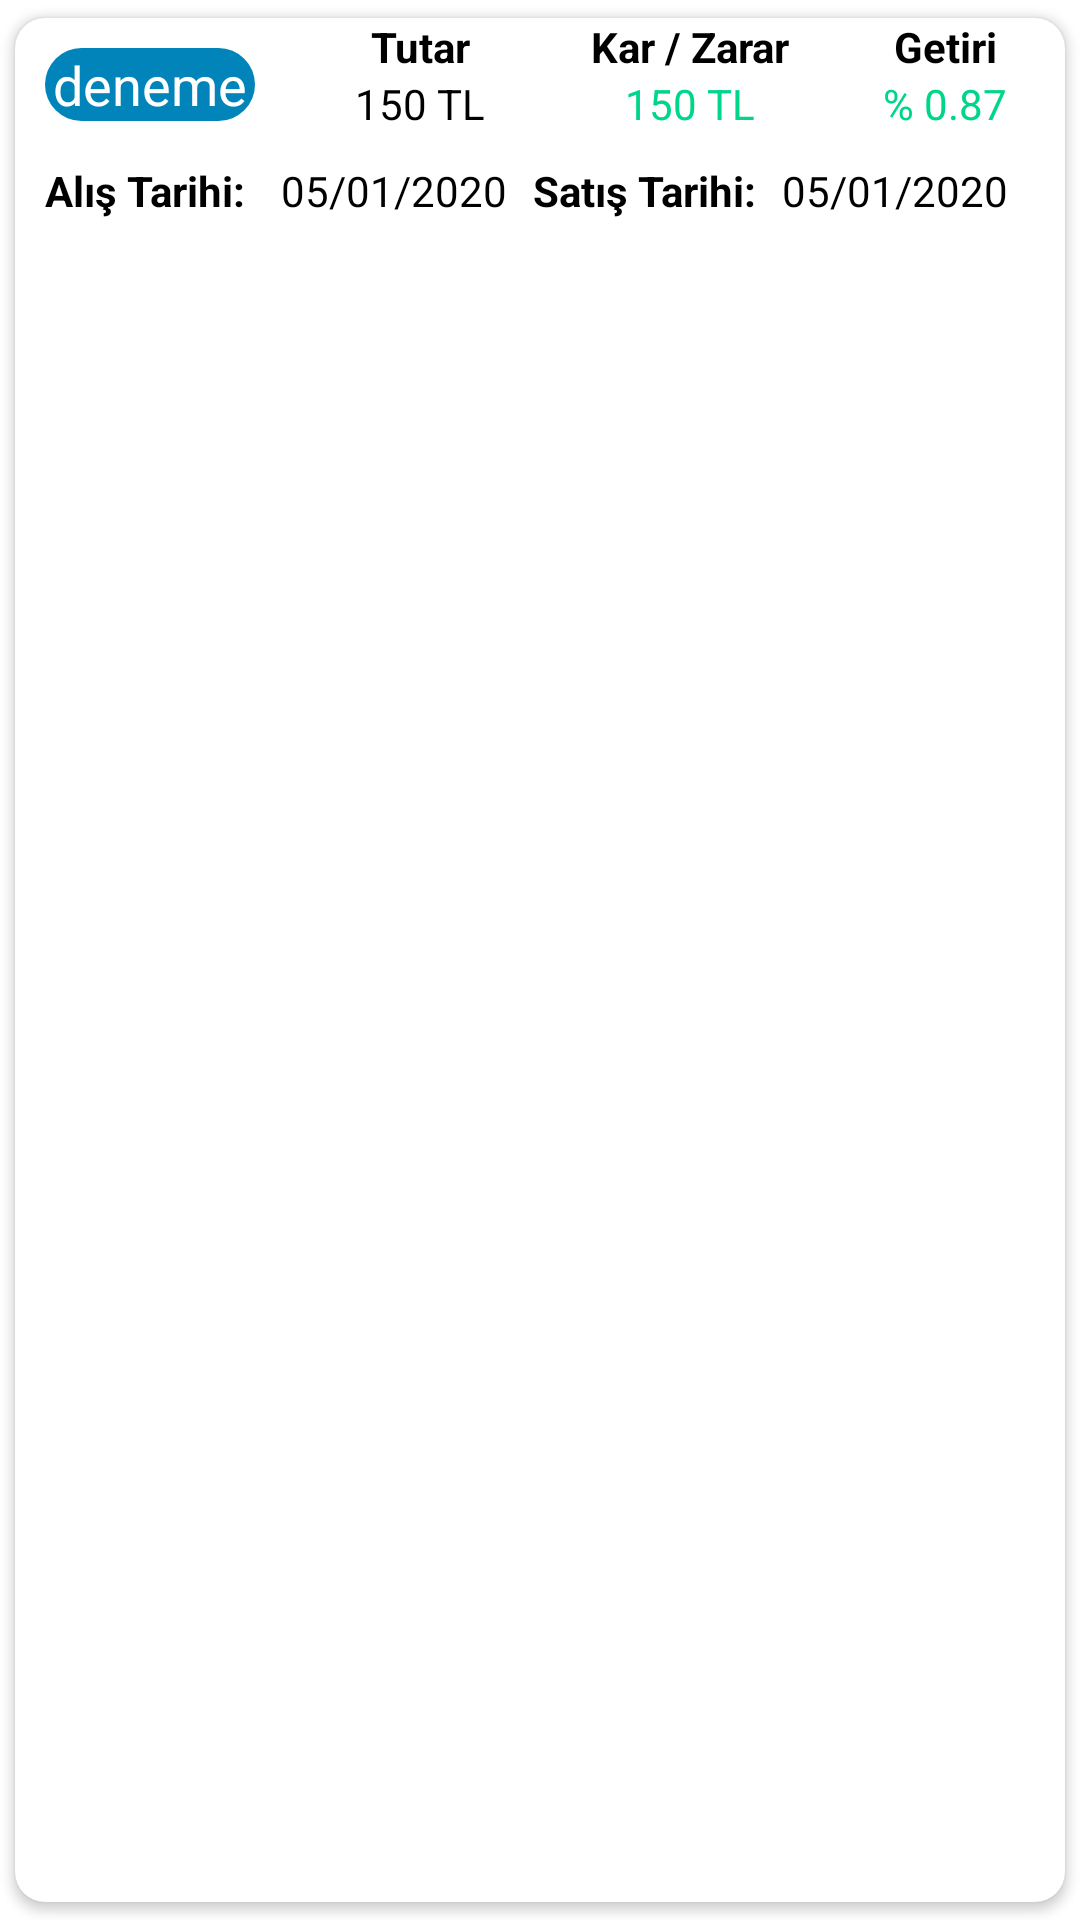

Produce the Android XML layout that renders to this screen, including the resource entries it uses.
<!-- AndroidManifest.xml: fallback theme Theme.MaterialComponents.DayNight.NoActionBar -->
<!-- res/layout/recycler_list.xml -->
<?xml version="1.0" encoding="utf-8"?>
<androidx.cardview.widget.CardView xmlns:android="http://schemas.android.com/apk/res/android"
    android:layout_width="match_parent"
    android:layout_height="wrap_content"
    xmlns:app="http://schemas.android.com/apk/res-auto"
    app:cardElevation="2dp"
    app:cardPreventCornerOverlap="true"
    app:cardUseCompatPadding="true"
    app:cardCornerRadius="10dp"
    android:layout_margin="5dp"
    android:backgroundTint="@color/white"
    >
    
    <RelativeLayout
        android:layout_width="wrap_content"
        android:layout_height="wrap_content"
       >


        <TextView
            android:id="@+id/recyclerStockNameText"
            android:layout_width="70dp"
            android:layout_height="wrap_content"
            android:layout_marginStart="10dp"
            android:layout_marginTop="10dp"
            android:layout_marginEnd="10dp"
            android:layout_marginBottom="10dp"
            android:background="@drawable/oval_button"
            android:text="deneme"
            android:textAlignment="center"
            android:textColor="@color/white"
            android:textSize="18sp" />

        <TextView
            android:id="@+id/textViewRecycler"
            android:layout_width="90dp"
            android:layout_height="wrap_content"
            android:layout_toRightOf="@+id/recyclerStockNameText"
            android:text="Tutar"
            android:textAlignment="center"
            android:textColor="@color/black"
            android:textSize="14sp"
            android:textStyle="bold" />
        <TextView
            android:id="@+id/recyclerAmountNameText"
            android:layout_width="90dp"
            android:layout_height="wrap_content"
            android:text="150 TL"
            android:layout_toRightOf="@+id/recyclerStockNameText"
            android:layout_below="@+id/textViewRecycler"
            android:textAlignment="center"
            android:textColor="@color/black"
            android:textSize="14sp" />
        <TextView
            android:id="@+id/textViewRecycler2"
            android:layout_width="90dp"
            android:layout_height="wrap_content"
            android:text="Kar / Zarar"
            android:layout_toRightOf="@+id/textViewRecycler"
            android:textAlignment="center"
            android:textStyle="bold"
            android:textColor="@color/black"
            android:textSize="14sp" />
        <TextView
            android:id="@+id/recyclerKarZararNameText"
            android:layout_width="90dp"
            android:layout_height="wrap_content"
            android:text="150 TL"
            android:layout_toRightOf="@+id/recyclerAmountNameText"
            android:layout_below="@+id/textViewRecycler2"
            android:textAlignment="center"
            android:textColor="@color/green"
            android:textSize="14sp" />
        <TextView
            android:id="@+id/textViewRecycler4"
            android:layout_width="90dp"
            android:layout_height="wrap_content"
            android:text="Getiri"
            android:layout_toRightOf="@+id/textViewRecycler2"
            android:textAlignment="center"
            android:textStyle="bold"
            android:textColor="@color/black"
            android:textSize="14sp" />
        <TextView
            android:id="@+id/yuzde"
            android:layout_width="90dp"
            android:layout_height="wrap_content"
            android:text="% 0.87"
            android:layout_toRightOf="@+id/recyclerKarZararNameText"
            android:layout_below="@+id/textViewRecycler2"
            android:textAlignment="center"
            android:textColor="@color/green"
            android:textSize="14sp" />
        <LinearLayout
            android:layout_width="match_parent"
            android:layout_height="wrap_content"
            android:orientation="horizontal"
            android:layout_below="@+id/yuzde"
            android:layout_marginBottom="2dp"
            android:layout_marginTop="10dp"
            android:layout_marginStart="10dp"
            android:layout_marginEnd="10dp"
            >

        <TextView
            android:id="@+id/textViewRecycler3"
            android:layout_width="wrap_content"
            android:layout_height="wrap_content"
            android:text="Alış Tarihi: "
            android:textColor="@color/black"
            android:layout_weight="1"
            android:textStyle="bold"
            android:textSize="14sp" />
        <TextView
            android:id="@+id/recyclerDateText"
            android:layout_width="wrap_content"
            android:layout_height="wrap_content"
            android:text="05/01/2020"
            android:layout_weight="1"
            android:textColor="@color/black"
            android:textSize="14sp" />

        <TextView
            android:id="@+id/textViewRecycler5"
            android:layout_width="wrap_content"
            android:layout_height="wrap_content"
            android:text="Satış Tarihi:"
            android:textColor="@color/black"
            android:gravity="left"
            android:layout_weight="1"

            android:textStyle="bold"
            android:textSize="14sp" />
        <TextView
            android:id="@+id/recyclerDateSellText"
            android:layout_width="wrap_content"
            android:layout_height="wrap_content"
            android:text="05/01/2020"
            android:layout_weight="1"
            android:textColor="@color/black"
            android:textSize="14sp" />
        </LinearLayout>


        <ImageButton
            android:layout_width="wrap_content"
            android:layout_height="wrap_content"
            android:id="@+id/recyclerFlowMenu"
            android:layout_alignParentRight="true"
            android:layout_centerVertical="true"
            android:src="@drawable/baseline_more_vert_24"
            android:layout_marginTop="3dp"
            android:background="@null"
            android:layout_alignParentTop="true"
            android:layout_toRightOf="@+id/textViewRecycler4"
            />






    </RelativeLayout>


</androidx.cardview.widget.CardView>
<!-- resources referenced by this layout -->
<resources>
  <color name="black">#FF000000</color>
  <color name="green">#00d689</color>
  <color name="white">#FFFFFFFF</color>
  <!-- drawable oval_button (drawable) -->
  <shape xmlns:android="http://schemas.android.com/apk/res/android">
      <solid android:color="@color/button" />
      <corners android:radius="50dp" />
  
  </shape>
  <color name="button">#0084b9</color>
</resources>
